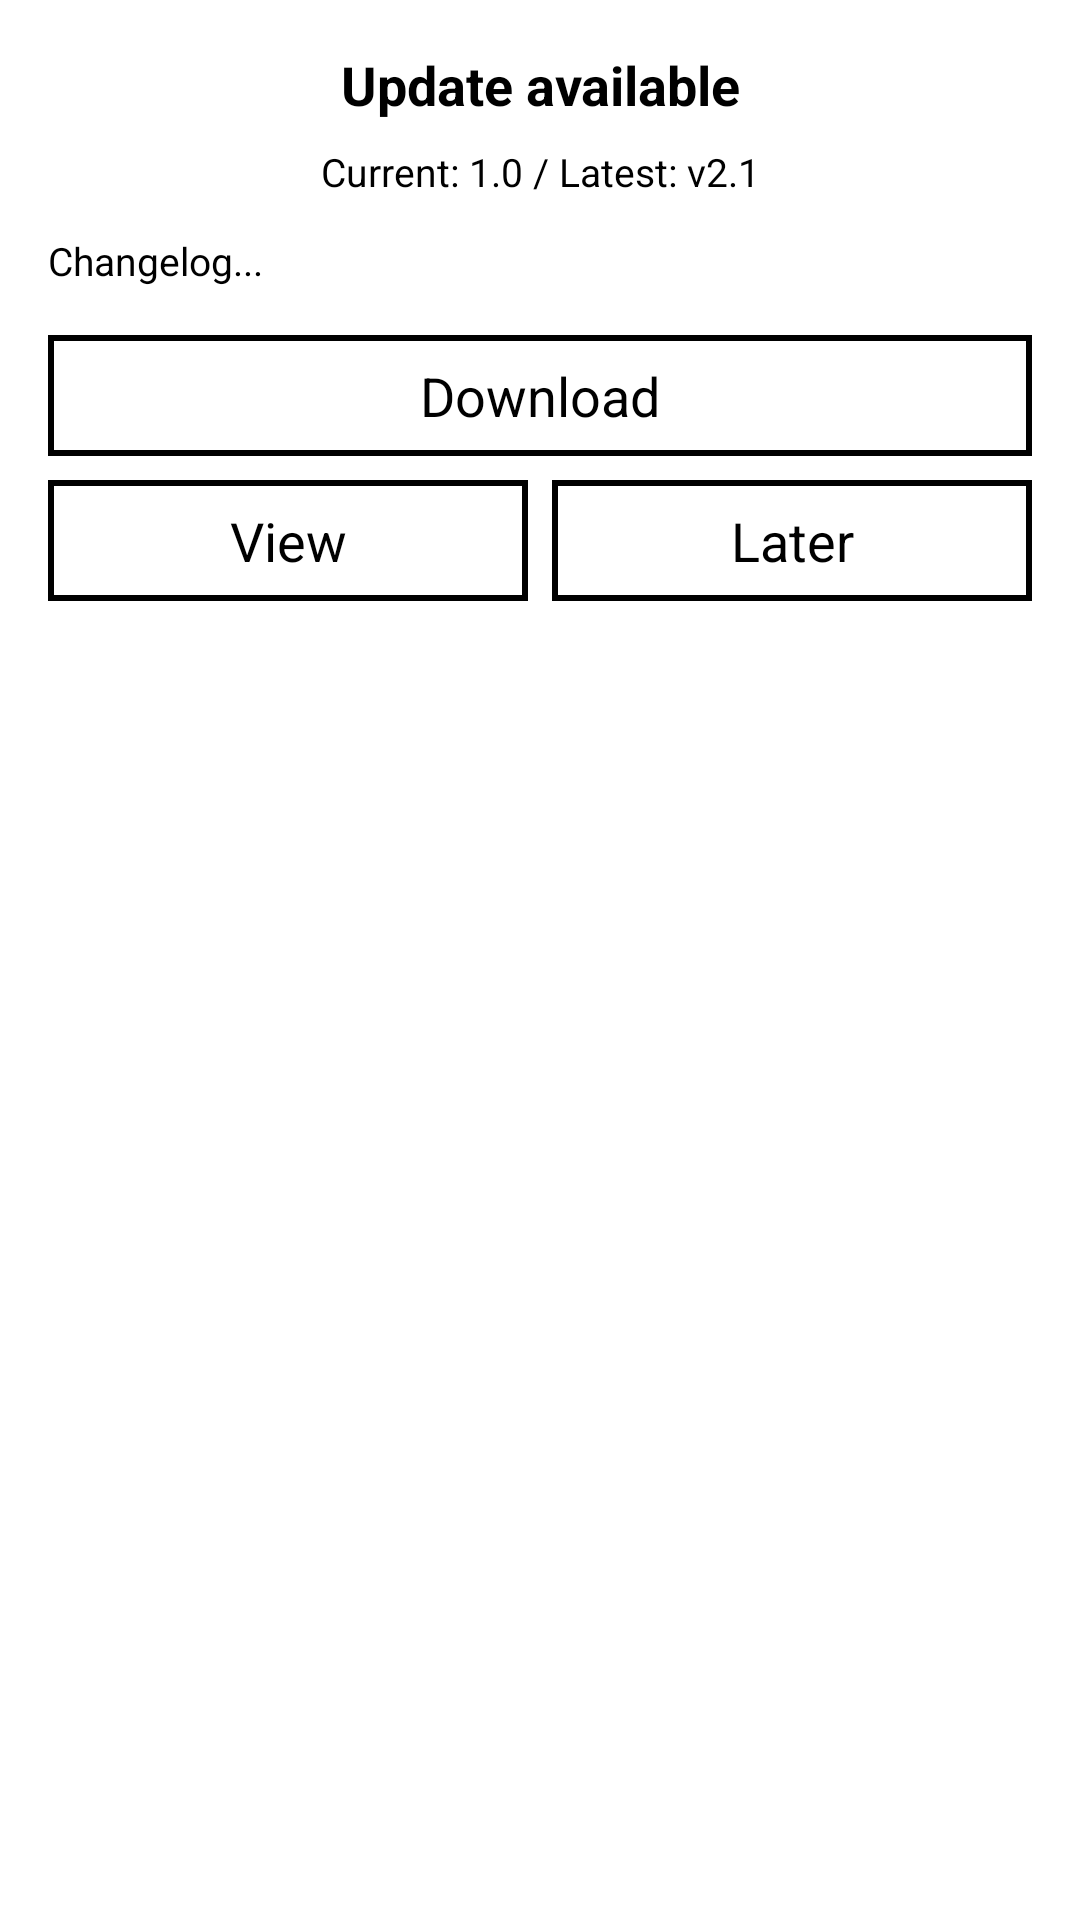

Produce the Android XML layout that renders to this screen, including the resource entries it uses.
<!-- AndroidManifest.xml: application theme AppTheme -->
<!-- res/layout/dialog_update_available.xml -->
<?xml version="1.0" encoding="utf-8"?>
<LinearLayout xmlns:android="http://schemas.android.com/apk/res/android"
    android:layout_width="wrap_content"
    android:layout_height="wrap_content"
    android:minWidth="300dp"
    android:maxWidth="360dp"
    android:orientation="vertical"
    android:paddingLeft="16dp"
    android:paddingTop="16dp"
    android:paddingRight="16dp"
    android:paddingBottom="16dp">

    <TextView
        android:id="@+id/title_text"
        android:layout_width="match_parent"
        android:layout_height="wrap_content"
        android:text="Update available"
        android:textColor="?attr/text_color"
        android:textSize="18sp"
        android:textStyle="bold"
        android:gravity="center"
        android:layout_marginBottom="8dp" />

    <TextView
        android:id="@+id/version_info"
        android:layout_width="match_parent"
        android:layout_height="wrap_content"
        android:text="Current: 1.0 / Latest: v2.1"
        android:textColor="?attr/text_color"
        android:textSize="13sp"
        android:gravity="center"
        android:layout_marginBottom="12dp" />

    <ScrollView
        android:layout_width="match_parent"
        android:layout_height="wrap_content"
        android:maxHeight="180dp"
        android:layout_marginBottom="16dp"
        android:scrollbars="vertical">

        <TextView
            android:id="@+id/changelog_text"
            android:layout_width="match_parent"
            android:layout_height="wrap_content"
            android:text="Changelog..."
            android:textColor="?attr/text_color"
            android:textSize="13sp" />

    </ScrollView>

    <TextView
        android:id="@+id/btn_download"
        style="@style/DialogButton"
        android:text="Download"
        android:layout_width="match_parent"
        android:layout_marginBottom="8dp" />

    <LinearLayout
        android:layout_width="match_parent"
        android:layout_height="wrap_content"
        android:orientation="horizontal"
        android:gravity="center">

        <TextView
            android:id="@+id/btn_view"
            style="@style/DialogButton"
            android:text="View"
            android:layout_weight="1"
            android:layout_marginEnd="8dp" />

        <TextView
            android:id="@+id/btn_later"
            style="@style/DialogButton"
            android:text="Later"
            android:layout_weight="1" />

    </LinearLayout>

</LinearLayout>
<!-- resources referenced by this layout -->
<resources>
  <style name="DialogButton">
          <item name="android:layout_width">0dp</item>
          <item name="android:layout_height">wrap_content</item>
          <item name="android:textColor">?attr/text_color</item>
          <item name="android:textSize">18sp</item>
          <item name="android:background">@drawable/button_border</item>
          <item name="android:padding">8dp</item>
          <item name="android:minWidth">80dp</item>
          <item name="android:gravity">center</item>
      </style>
  <style name="AppTheme" parent="Theme.AppCompat.Light.NoActionBar">
          <item name="android:windowBackground">?attr/background_color</item>
          <item name="android:textColor">?attr/text_color</item>
          <item name="android:fontFamily">sans-serif</item>
          <item name="android:windowAnimationStyle">@style/NoAnimation</item>
          <item name="android:animationDuration">0</item>
          <item name="android:windowDisablePreview">true</item>
          <item name="android:statusBarColor">?attr/background_color</item>
          <item name="android:navigationBarColor">?attr/background_color</item>
          <item name="background_color">@android:color/white</item>
          <item name="text_color">@android:color/black</item>
      </style>
  <!-- drawable button_border (drawable) -->
  <?xml version="1.0" encoding="utf-8"?>
  <shape xmlns:android="http://schemas.android.com/apk/res/android"
      android:shape="rectangle">
      <stroke
          android:width="2dp"
          android:color="?attr/text_color" />
      <solid android:color="?attr/background_color" />
      <padding
          android:left="4dp"
          android:top="4dp"
          android:right="4dp"
          android:bottom="4dp" />
  </shape>
  <style name="NoAnimation" parent="android:style/Animation.Activity">
          <item name="android:activityOpenEnterAnimation">@null</item>
          <item name="android:activityOpenExitAnimation">@null</item>
          <item name="android:activityCloseEnterAnimation">@null</item>
          <item name="android:activityCloseExitAnimation">@null</item>
          <item name="android:windowEnterAnimation">@null</item>
          <item name="android:windowExitAnimation">@null</item>
      </style>
</resources>
